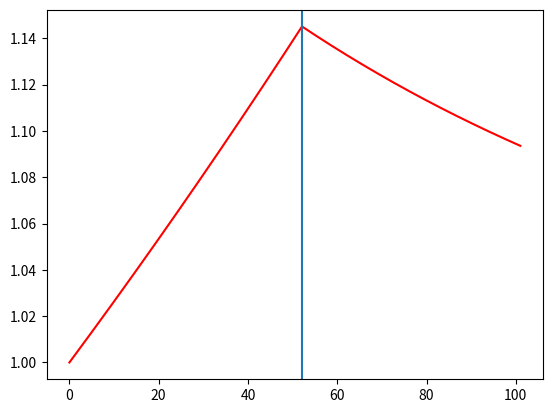

The matplotlib source for this figure: (Note: this script raises an exception after producing the figure.)
class Problem:
    def __init__(self,N0=3000000,I=25000,b=0.010,d=0.0074):
        """
        The original problem is :
        
        N' = (b-d)N + I,  N(0) = N0 
        
        Introducing a fractional measure of population (for simplification) :
        
        u = N/N0
        u' = ru + f,  u(0) = 1.0
        
        Note : immigration, f, only kicks in when birth drops at some time t_r.
               See class solve. 
        """
        self.N0 = float(N0) # Initial population of the country
        self.I  = I  # Individuals immigrating to the country
        self.b  = b  # Birth rate
        self.d  = d  # Death rate
        
        # For simplification introduce fractional measure of population : u = N/N0
        self.u0 = 1.0
        self.r  = b-d
        self.f  = I/N0
        # May want to scale plot back to normal scales
        
    def define_command_line_options(self, parser=None):
        if parser==None:
            import argparse
            parser = argparse.ArgumentParser()
        
        parser.add_argument('--N0','--initial_population',type=int,default=self.N0,
                            help='initial condition : N(0)', metavar='N0')
                            
        parser.add_argument('--I','--immigrating_individuals',type=int,default=self.I, 
                            help='immigration amount : I', metavar='I')
                            
        parser.add_argument('--b','--birth_rate',type=float,default=self.b, 
                            help='birth rate b in percentage', metavar='b')
                            
        parser.add_argument('--d','--death_rate',type=float,default=self.d, 
                            help='death rate d in percentage', metavar='d')
                                              
        return parser
        

    def init_from_command_line(self, args):
        self.N0, self.I, self.b, self.d = args.N0, args.I, args.b, args.d
        
        # update these values as well :
        self.r  = self.b-self.d
        self.f  = self.I/self.N0
        
        if self.b > 1 or self.d > 1:
            raise ValueError("Birth higher or death rate given is higher than 1!")
        
        
class Solver():
    def __init__(self, problem, dt=0.1, T=101, theta=1, A=0.011, t_r=52):
        self.problem = problem
        self.dt      = float(dt)
        self.T       = T
        self.theta   = theta
        self.A  = A  # causes sudden change in birth rate at time t_r
        self.t_r = t_r

    def define_command_line_options(self, parser=None):
        parser.add_argument('--dt','--mesh_size',type=float,default=self.dt,
                                    help='define mesh size', metavar='dt')
                            
        parser.add_argument('--T','--simulation_time',type=float,default=self.T, 
                            help='define run time', metavar='T')
                            
        parser.add_argument('--A','--change_in_birth_rate_factor',type=float,  
                            default=self.A, help='define factor A greater than (b-d)',
                            metavar='A')  
                            
        parser.add_argument('--t_r','--time_when_change_in birth_rate',type=float,  
                            default=self.t_r, 
                            help='specify some time lesser than simulation time',
                            metavar='t_r')                   
     
        parser.add_argument('--theta','--finite_discretization',type=float,
                            default=self.theta,help='specify scheme : 0, 0.5 or 1',
                            metavar='theta')                   
                                              
        return parser
            
    def init_from_command_line(self, args):
        self.dt, self.T, self.theta, self.t_r, self.A = args.dt, args.T, args.theta, args.t_r , args.A
        if self.t_r > self.T:
            raise ValueError("Simulation time T=%g ends before birth rate drops "
                             "at t_r=%g." %(self.T,self.t_r))
         
    def solve(self):
        import numpy as np
        u0 = self.problem.u0
        r  = self.problem.r
        f  = self.problem.f
        dt = self.dt
        T  = self.T
        theta = self.theta
        
        N = int(round(T/dt))
        self.u = np.zeros(N+1)
        self.t = np.linspace(0,T,N+1)
        
        u = self.u
        t = self.t
        
        a = r
        f0 = 0 # immigration should be set to zero for all simulation time
        changed = False
        u[0] = u0
        for n in range(0,N):
            if (t[n] > self.t_r) and not changed:
                a  = r - self.A
                f0 = f
                changed = True
            u[n+1] = (u[n]*(1 + (1-theta)*a*dt) + dt*f0)/(1 - theta*a*dt)
        return u,t
        
        
class Visualizer:
    def __init__(self,problem,solver):
        self.problem, self.solver = problem, solver
        
    def plot(self,plt=None):
        u = self.solver.u
        t = self.solver.t
        if plt is None:
            #import scitools.std as plt
            import matplotlib.pylab as plt
        plt.plot(t,u,"r")
        plt.axvline(self.solver.t_r) # mark a straight line at t = t_r
        plt.hold("on")
        theta2name = {0:"FE", 1:"BE", 0.5:"CN"}
        name = theta2name.get(self.solver.theta,"")
        legends = ["numerical %s" %name]
        plt.legend(legends)
        plt.xlabel("t")
        plt.ylabel("u")
        plt.title("theta = %g , dt = %g" %(self.solver.theta, self.solver.dt))
        return plt
        

def main():
    problem = Problem()
    solver  = Solver(problem)
    viz     = Visualizer(problem,solver)
    
    # Read input from commandline
    parser = problem.define_command_line_options()
    parser = solver.define_command_line_options(parser)
    args   = parser.parse_args()
    problem.init_from_command_line(args)
    solver.init_from_command_line(args)
    
    # Solve and plot
    solver.solve()
    plt = viz.plot()
    plt.show()

if __name__ == "__main__":
    main()
        
        
        
        
        
        
